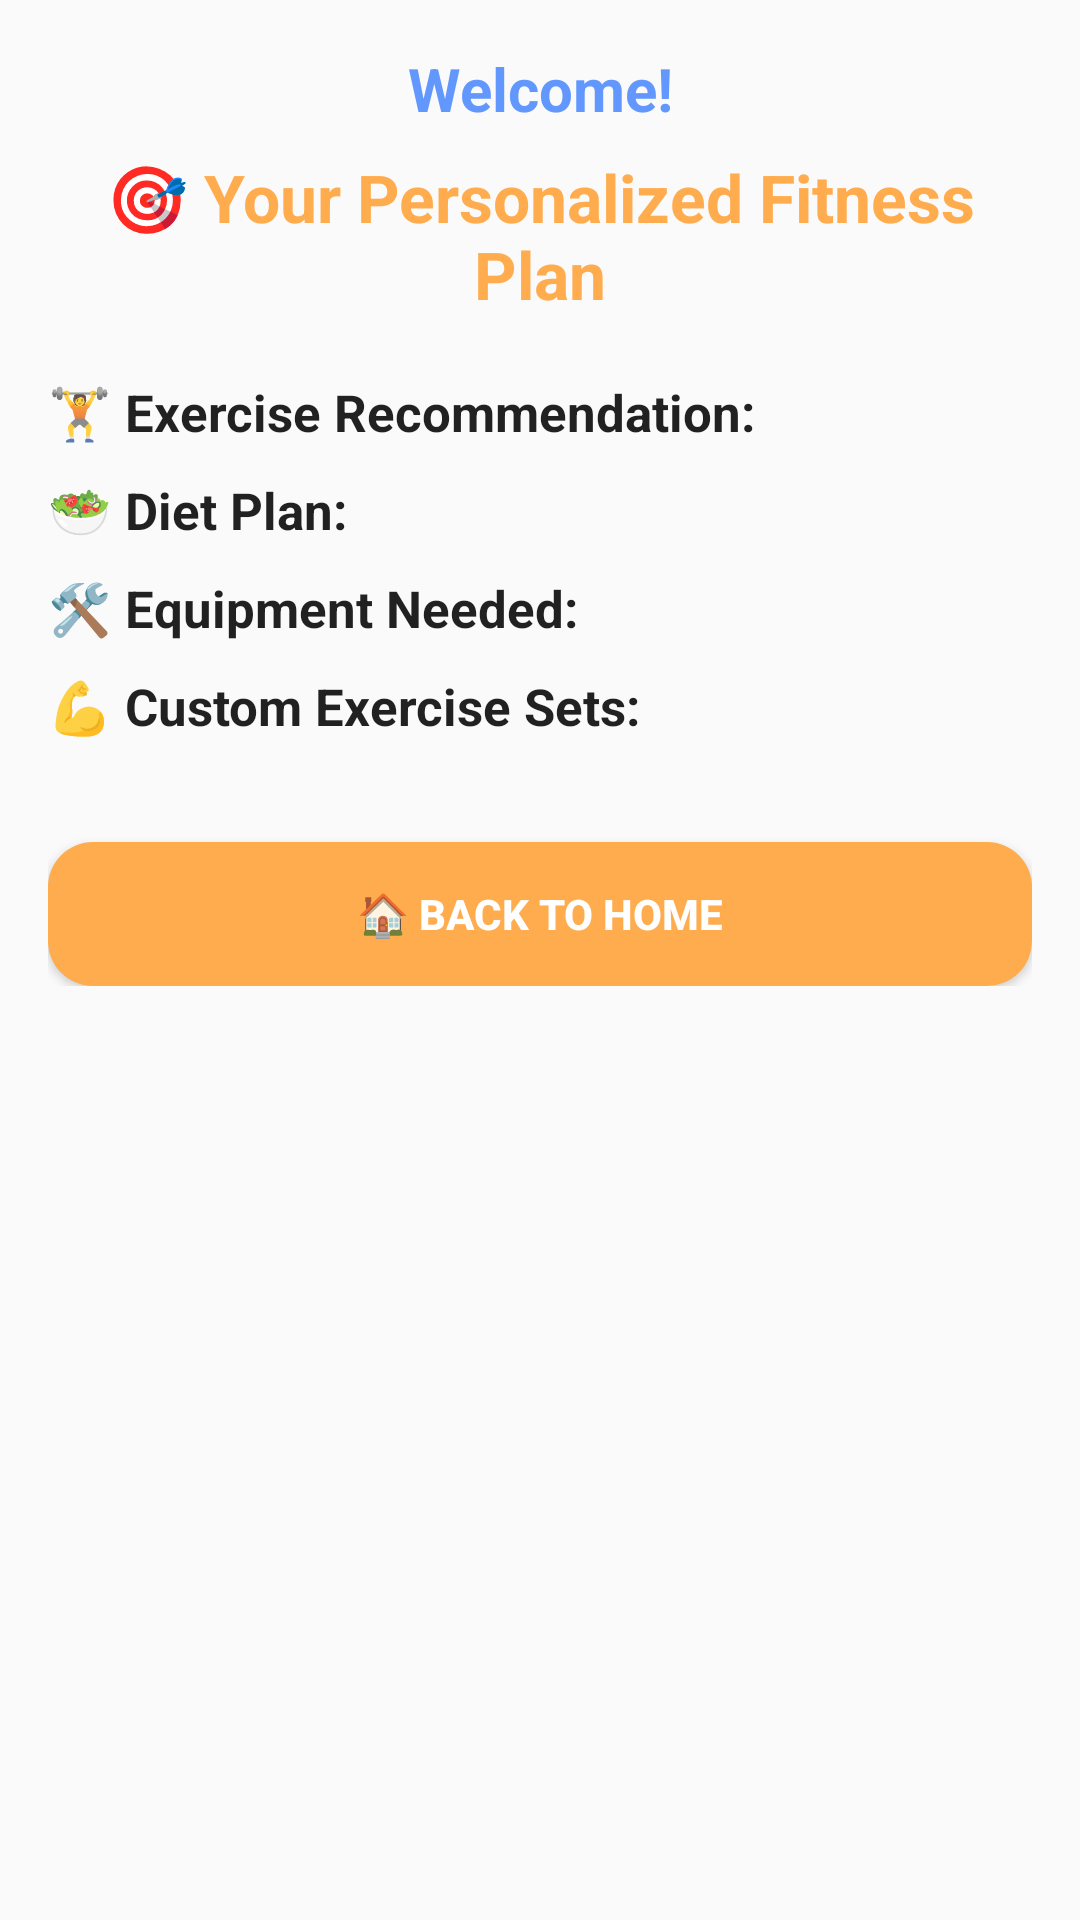

Reconstruct the res/layout file that produces this screen, plus the resources it refers to.
<!-- AndroidManifest.xml: application theme AppTheme.NoActionBar -->
<!-- res/layout/activity_recommendation.xml -->
<?xml version="1.0" encoding="utf-8"?>
<ScrollView xmlns:android="http://schemas.android.com/apk/res/android"
    android:id="@+id/recommendationScroll"
    android:layout_width="match_parent"
    android:layout_height="match_parent"
    android:padding="16dp">

    <LinearLayout
        android:layout_width="match_parent"
        android:layout_height="wrap_content"
        android:gravity="center_horizontal"
        android:orientation="vertical">

        
        <TextView
            android:id="@+id/recommendationGreeting"
            android:layout_width="wrap_content"
            android:layout_height="wrap_content"
            android:layout_marginBottom="8dp"
            android:text="Welcome!"
            android:textAlignment="center"
            android:textColor="@color/secondary"
            android:textSize="20sp"
            android:textStyle="bold" />

        
        <TextView
            android:id="@+id/recommendationTitle"
            android:layout_width="wrap_content"
            android:layout_height="wrap_content"
            android:paddingBottom="20dp"
            android:text="🎯 Your Personalized Fitness Plan"
            android:textAlignment="center"
            android:textColor="@color/main"
            android:textSize="22sp"
            android:textStyle="bold" />

        
        <TextView
            android:id="@+id/bulletPoint1"
            android:layout_width="match_parent"
            android:layout_height="wrap_content"
            android:layout_marginBottom="10dp"
            android:text="🏋️ Exercise Recommendation:"
            android:textColor="?android:textColorPrimary"
            android:textIsSelectable="true"
            android:textSize="17sp"
            android:textStyle="bold" />

        <TextView
            android:id="@+id/bulletPoint2"
            android:layout_width="match_parent"
            android:layout_height="wrap_content"
            android:layout_marginBottom="10dp"
            android:text="🥗 Diet Plan:"
            android:textColor="?android:textColorPrimary"
            android:textIsSelectable="true"
            android:textSize="17sp"
            android:textStyle="bold" />

        <TextView
            android:id="@+id/bulletPoint3"
            android:layout_width="match_parent"
            android:layout_height="wrap_content"
            android:layout_marginBottom="10dp"
            android:text="🛠️ Equipment Needed:"
            android:textColor="?android:textColorPrimary"
            android:textIsSelectable="true"
            android:textSize="17sp"
            android:textStyle="bold" />

        <TextView
            android:id="@+id/bulletPoint4"
            android:layout_width="match_parent"
            android:layout_height="wrap_content"
            android:layout_marginBottom="10dp"
            android:text="💪 Custom Exercise Sets:"
            android:textColor="?android:textColorPrimary"
            android:textIsSelectable="true"
            android:textSize="17sp"
            android:textStyle="bold" />

        
        <ProgressBar
            android:id="@+id/loadingBar"
            android:layout_width="wrap_content"
            android:layout_height="wrap_content"
            android:layout_marginTop="10dp"
            android:visibility="gone" />

        
        <Button
            android:id="@+id/homeButton"
            android:layout_width="match_parent"
            android:layout_height="wrap_content"
            android:layout_marginTop="24dp"
            android:background="@drawable/button_background"
            android:padding="12dp"
            android:text="🏠 Back to Home"
            android:textColor="@color/btnTextColor"
            android:textStyle="bold" />
    </LinearLayout>
</ScrollView>
<!-- resources referenced by this layout -->
<resources>
  <color name="btnTextColor">#FFFFFF</color>
  <color name="main">#FFAC4F</color>
  <color name="secondary">#6298FE</color>
  <!-- drawable button_background (drawable) -->
  <?xml version="1.0" encoding="utf-8"?>
  <shape xmlns:android="http://schemas.android.com/apk/res/android">
      <solid android:color="@color/main"/>
      <corners android:radius="15dp"/>
  </shape>
  <style name="AppTheme.NoActionBar" parent="Theme.AppCompat.DayNight.NoActionBar">
          <item name="windowActionBar">false</item>
          <item name="windowNoTitle">true</item>
      </style>
</resources>
